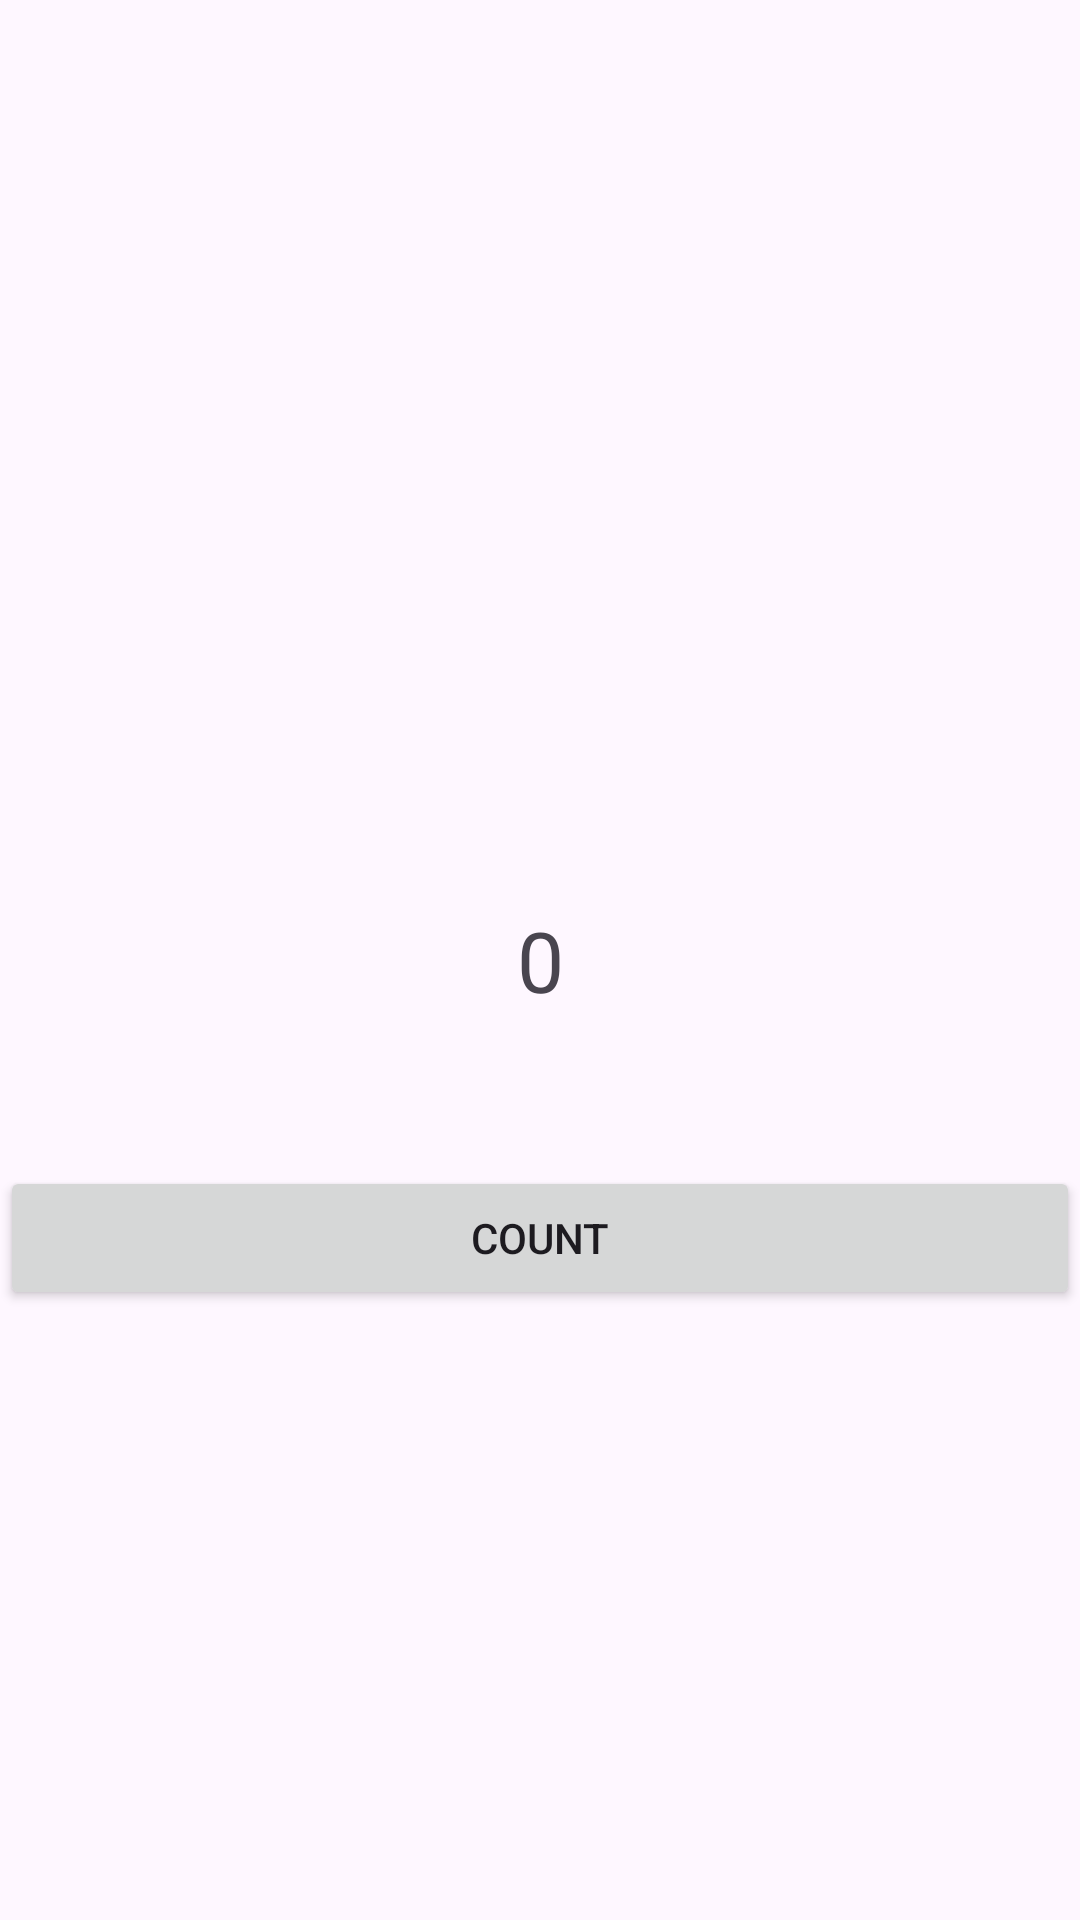

This screen was rendered from an Android layout file. Write that file and the resources it references.
<!-- AndroidManifest.xml: application theme Theme._001SaveInstancePractice -->
<!-- res/layout/fragment_first.xml -->
<?xml version="1.0" encoding="utf-8"?>
<androidx.constraintlayout.widget.ConstraintLayout xmlns:android="http://schemas.android.com/apk/res/android"
    xmlns:app="http://schemas.android.com/apk/res-auto"
    xmlns:tools="http://schemas.android.com/tools"
    android:layout_width="match_parent"
    android:layout_height="match_parent"
    tools:context=".FirstFragment">


    <TextView
        android:id="@+id/textViewCounter"
        android:layout_width="wrap_content"
        android:layout_height="wrap_content"
        android:text="@string/hello_blank_fragment"
        android:textSize="28sp"
        app:layout_constraintBottom_toBottomOf="parent"
        app:layout_constraintEnd_toEndOf="parent"
        app:layout_constraintStart_toStartOf="parent"
        app:layout_constraintTop_toTopOf="parent" />

    <Button
        android:id="@+id/buttonCounter"
        android:layout_width="match_parent"
        android:layout_height="wrap_content"
        android:layout_marginTop="50dp"
        android:text="Count"
        app:layout_constraintEnd_toEndOf="parent"
        app:layout_constraintStart_toStartOf="parent"
        app:layout_constraintTop_toBottomOf="@+id/textViewCounter" />

</androidx.constraintlayout.widget.ConstraintLayout>
<!-- resources referenced by this layout -->
<resources>
  <string name="hello_blank_fragment"> 0 </string>
  <style name="Theme._001SaveInstancePractice" parent="Base.Theme._001SaveInstancePractice" />
  <style name="Base.Theme._001SaveInstancePractice" parent="Theme.Material3.DayNight.NoActionBar">
          
          
      </style>
</resources>
